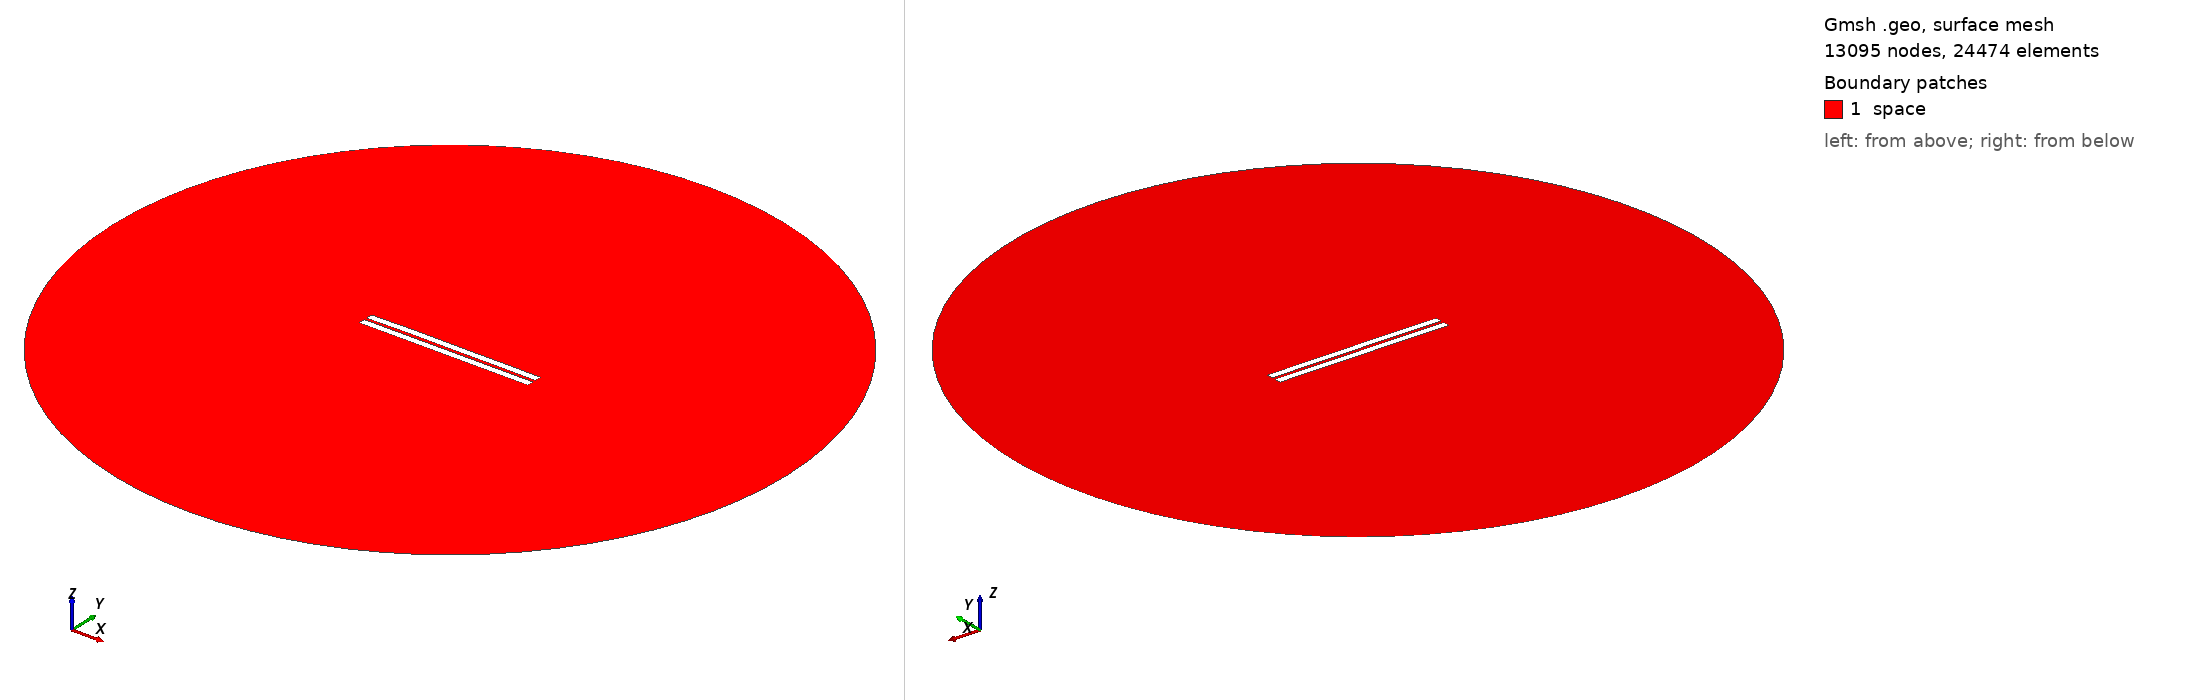

Gmsh geometry script, surface-meshed: 13095 nodes, 24474 surface elements. Boundary patches (legend numbers): 1 space. Left view from above one corner, right view from below the opposite corner. Legend entries are the model's physical surfaces. The drawing asked Gmsh for element sizes between 1% and 20% of the model's largest extent; the script's own settings can give other sizes.

=== 619.geo (drawn) ===
//---------------------------------------
// Geometry kernel
//---------------------------------------

SetFactory("OpenCASCADE");



//---------------------------------------
// Parameters of the geometry
//---------------------------------------

// Overetch of the upper plate
overetch = 0.0;

// Distance between the plates
distance = 1.5;

// Discretization over the x axis (for the deformation)
nx = 50; 

// Length of the plate
L = 100 - overetch; 

// Number of modes
n = 4; 

// 1st mode coefficient
coeff(1) = 0.15;
beta(1) = 0.596864 * 3.1415926535 / L;

// 2nd mode coefficient
coeff(2) = 0.15;
beta(2) = 1.49418 * 3.1415926535 / L;

// 3rd mode coefficient
coeff(3) = 0.07499999999999998;
beta(3) = 2.50025 * 3.1415926535 / L;

// 4th mode coefficient
coeff(4) = 0.07499999999999998;
beta(4) = 3.49999 * 3.1415926535 / L;



//---------------------------------------
// Upper plate (deformed rectangle)
//---------------------------------------

// Coordiantes of the upper plate
xmin = -50;
xmax = 50 - overetch;

// Height of the upper plate
yheight = 4 - 2 * overetch;

// Indexes of the points
UpperID[] = {};
LowerID[] = {};
LeftID[] = {};
RightID[] = {};

// Point index
p = 1;

// Horizontal edges
For i In {1:nx}
    x = xmin + (i-1)*(xmax - xmin)/(nx-1);

    y_bottom = distance / 2 + overetch;
    For j In {1:n}
        C = (Cosh(beta(j)*L) + Cos(beta(j)*L)) / (Sinh(beta(j)*L) + Sin(beta(j)*L));
        y_bottom  = y_bottom + coeff(j) * (Cosh(beta(j)*(x+50)) - Cos(beta(j)*(x+50)) - C * (Sinh(beta(j)*(x+50)) - Sin(beta(j)*(x+50))));
    EndFor

    y_top = y_bottom + yheight;

    Point(p) = {x, y_top, 0, 1.0};
    UpperID[i] = p;
    p = p + 1;

    Point(p) = {x, y_bottom, 0, 1.0};
    LowerID[i] = p;
    p = p + 1;
EndFor

// Create point lists
UpperPts[] = {}; LowerPts[] = {};
For i In {1:nx}
  UpperPts[] += {UpperID[i]};
  LowerPts[] += {LowerID[i]};
EndFor

// Build splines
Spline(1) = {UpperPts[]};
Spline(2) = {LowerPts[]};
Line(3) = {LowerPts[nx-1], UpperPts[nx-1]};
Line(4) = {LowerPts[0], UpperPts[0]};

// Build the plane surface
Curve Loop(1) = {2, 3, -1, -4};
Plane Surface(1) = {1};



//---------------------------------------
// Lower plate (rectangle)
//---------------------------------------

// Vertices
Point(1001) = {-50, -1, 0, 1.0};
Point(1002) = { 50, -1, 0, 1.0};
Point(1003) = { 50,  -5, 0, 1.0};
Point(1004) = {-50,  -5, 0, 1.0};

// Edges
Line(5) = {1001, 1002};
Line(6) = {1002, 1003};
Line(7) = {1003, 1004};
Line(8) = {1004, 1001};

// Plane surface
Line Loop(2) = {5, 6, 7, 8};
Plane Surface(2) = {2}; 



//---------------------------------------
// Outer (fictious) boundary
//---------------------------------------

// Points
Point(1005) = {0, 0, 0};       // Center
Point(1006) = {200, 0, 0};     // Start point
Point(1007) = {0, 200, 0};     // 90 degrees
Point(1008) = {-200, 0, 0};    // 180 degrees
Point(1009) = {0, -200, 0};    // 270 degrees

// Circle arcs (each needs start, center, end)
Circle(9) = {1006, 1005, 1007};
Circle(10) = {1007, 1005, 1008};
Circle(11) = {1008, 1005, 1009};
Circle(12) = {1009, 1005, 1006};

// Plane surface for the entire domain
Curve Loop(3) = {9, 10, 11, 12};
Surface(3) = {3};

// Subtract the plates from the whole domain to obtain the actual domain where we want to solve the equations
BooleanDifference{ Surface{3}; Delete; }{ Surface{1}; Surface{2}; Delete; }




//---------------------------------------
// Transfinite Lines/Curves
//---------------------------------------

// Set the number of points on the boundaries
r = 7;

// Plates
Transfinite Curve {1, 2} = 50*r Using Progression 1;
Transfinite Curve {3, 4} = 2*r Using Progression 1;
Transfinite Line {5, 7} = 50*r Using Progression 1;
Transfinite Line {6, 8} = 2*r Using Progression 1;

// Outer boundary
Transfinite Line {9, 10, 11, 12} = 20 Using Progression 1;



//---------------------------------------
// Physical groups
//---------------------------------------                

// Physical curves (boundaries)
Physical Line("force_segment", 10) = {2};
Physical Line("upper_plate", 11) = {1, 3, 4};
Physical Line("lower_plate", 12) = {5, 6, 7, 8};
Physical Line("boundary", 20) = {9, 10, 11, 12};

// Physical Surfaces
Physical Surface("space", 30) = {3};



//---------------------------------------
// 6. Generate the Mesh
//---------------------------------------

// 2D mesh generation
Mesh 2;
